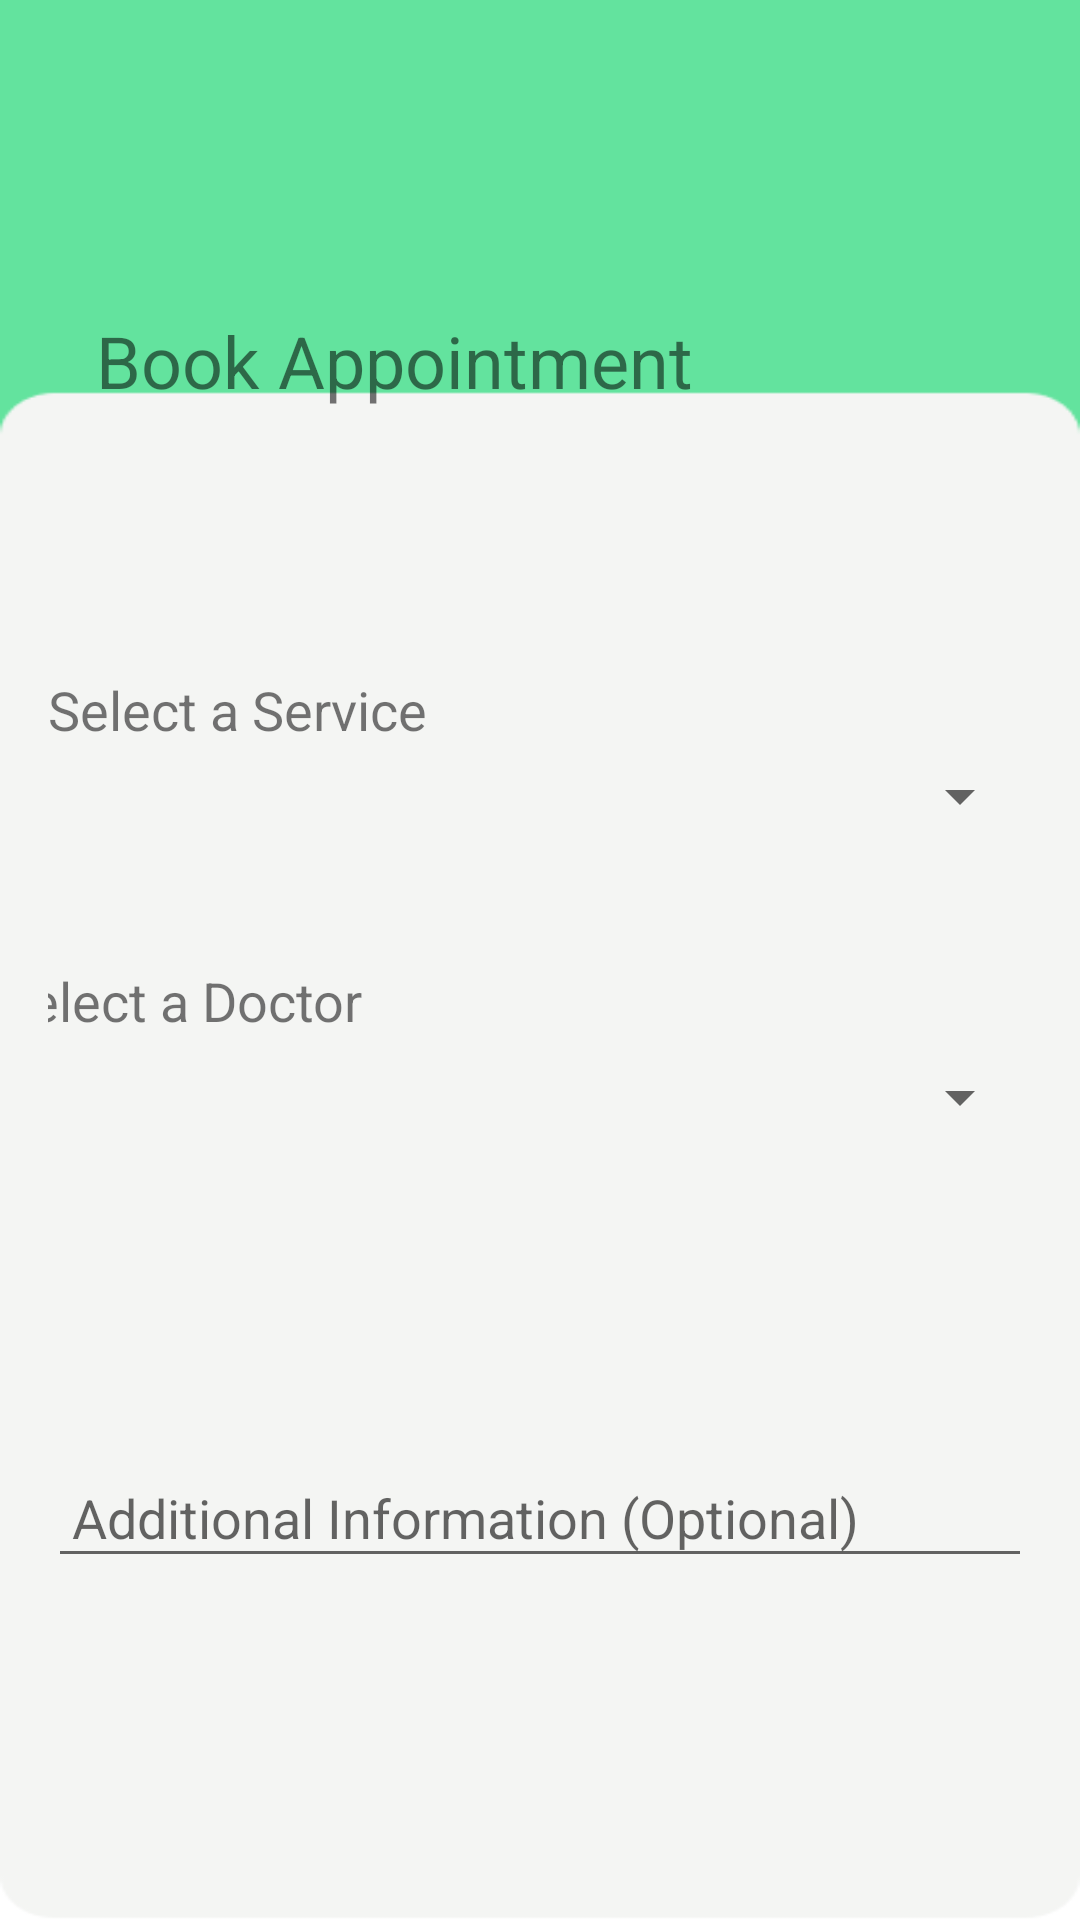

Produce the Android XML layout that renders to this screen, including the resource entries it uses.
<!-- AndroidManifest.xml: application theme Theme.MediCare -->
<!-- res/layout/fragment_book_appointment.xml -->
<androidx.constraintlayout.widget.ConstraintLayout xmlns:android="http://schemas.android.com/apk/res/android"
    xmlns:app="http://schemas.android.com/apk/res-auto"
    xmlns:tools="http://schemas.android.com/tools"
    android:layout_width="match_parent"
    android:layout_height="match_parent"
    android:background="@drawable/homepage"
    android:padding="16dp">

    <TextView
        android:id="@+id/textView3"
        android:layout_width="wrap_content"
        android:layout_height="wrap_content"
        android:layout_gravity="center_horizontal"
        android:layout_marginTop="72dp"
        android:padding="16dp"
        android:text="@string/book_appointment"
        android:textSize="24sp"
        app:layout_constraintEnd_toEndOf="parent"
        app:layout_constraintHorizontal_bias="0.0"
        app:layout_constraintStart_toStartOf="parent"
        app:layout_constraintTop_toTopOf="parent" />

    <TextView
        android:id="@+id/label_select_service"
        android:layout_width="362dp"
        android:layout_height="21dp"
        android:layout_marginTop="72dp"
        android:text="Select a Service"
        android:textSize="18sp"
        app:layout_constraintEnd_toEndOf="parent"
        app:layout_constraintHorizontal_bias="0.0"
        app:layout_constraintStart_toStartOf="parent"
        app:layout_constraintTop_toBottomOf="@+id/textView3" />

    <Spinner
        android:id="@+id/spinner_services"
        android:layout_width="0dp"
        android:layout_height="wrap_content"
        android:layout_marginTop="8dp"
        android:padding="8dp"
        android:spinnerMode="dropdown"
        app:layout_constraintEnd_toEndOf="parent"
        app:layout_constraintHorizontal_bias="0.0"
        app:layout_constraintStart_toStartOf="parent"
        app:layout_constraintTop_toBottomOf="@+id/label_select_service" />

    <TextView
        android:id="@+id/label_select_doctor"
        android:layout_width="362dp"
        android:layout_height="wrap_content"
        android:layout_marginTop="44dp"
        android:text="Select a Doctor"
        android:textSize="18sp"
        app:layout_constraintEnd_toEndOf="parent"
        app:layout_constraintStart_toStartOf="parent"
        app:layout_constraintTop_toBottomOf="@+id/spinner_services" />

    <Spinner
        android:id="@+id/spinner_doctors"
        android:layout_width="0dp"
        android:layout_height="wrap_content"
        android:layout_marginTop="8dp"
        android:padding="8dp"
        android:spinnerMode="dropdown"
        app:layout_constraintEnd_toEndOf="parent"
        app:layout_constraintHorizontal_bias="0.0"
        app:layout_constraintStart_toStartOf="parent"
        app:layout_constraintTop_toBottomOf="@+id/label_select_doctor" />

    <EditText
        android:id="@+id/edittext_additional_info"
        android:layout_width="0dp"
        android:layout_height="wrap_content"
        android:layout_marginTop="108dp"
        android:hint="Additional Information (Optional)"
        android:padding="8dp"
        app:layout_constraintEnd_toEndOf="parent"
        app:layout_constraintHorizontal_bias="0.0"
        app:layout_constraintStart_toStartOf="parent"
        app:layout_constraintTop_toBottomOf="@+id/spinner_doctors" />

    <Button
        android:id="@+id/button_next"
        android:layout_width="150dp"
        android:layout_height="64dp"
        android:layout_marginTop="128dp"
        android:layout_marginEnd="24dp"
        android:backgroundTint="@color/green_30"
        android:text="Next"
        android:textColor="@android:color/white"
        app:layout_constraintBottom_toBottomOf="parent"
        app:layout_constraintEnd_toEndOf="parent"
        app:layout_constraintTop_toBottomOf="@+id/edittext_additional_info"
        app:layout_constraintVertical_bias="0.581" />

    <Button
        android:id="@+id/button_cancel"
        android:layout_width="150dp"
        android:layout_height="64dp"
        android:layout_marginTop="128dp"
        android:layout_marginEnd="212dp"
        android:backgroundTint="@color/cancel"
        android:text="@string/cancel"
        android:textColor="@android:color/white"
        app:layout_constraintBottom_toBottomOf="parent"
        app:layout_constraintEnd_toEndOf="parent"
        app:layout_constraintTop_toBottomOf="@+id/edittext_additional_info"
        app:layout_constraintVertical_bias="0.581" />


</androidx.constraintlayout.widget.ConstraintLayout>
<!-- resources referenced by this layout -->
<resources>
  <color name="cancel">#FF0000</color>
  <color name="green_30">#63E39E</color>
  <!-- drawable homepage: png bitmap (drawable, 3818 bytes) -->
  <string name="book_appointment">Book Appointment</string>
  <string name="cancel">cancel</string>
  <style name="Theme.MediCare" parent="Theme.MaterialComponents.Light.NoActionBar">
          
          <item name="colorPrimary">@color/purple_500</item>
          <item name="colorPrimaryVariant">@color/green_30</item>
          <item name="colorOnPrimary">@color/white</item>
          
          <item name="colorSecondary">@color/teal_200</item>
          <item name="colorSecondaryVariant">@color/teal_700</item>
          <item name="colorOnSecondary">@color/black</item>
          
          <item name="android:statusBarColor">?attr/colorPrimaryVariant</item>
          
      </style>
  <color name="purple_500">#FF6200EE</color>
  <color name="white">#FFFFFFFF</color>
  <color name="teal_200">#FF03DAC5</color>
  <color name="teal_700">#FF018786</color>
  <color name="black">#FF000000</color>
</resources>
